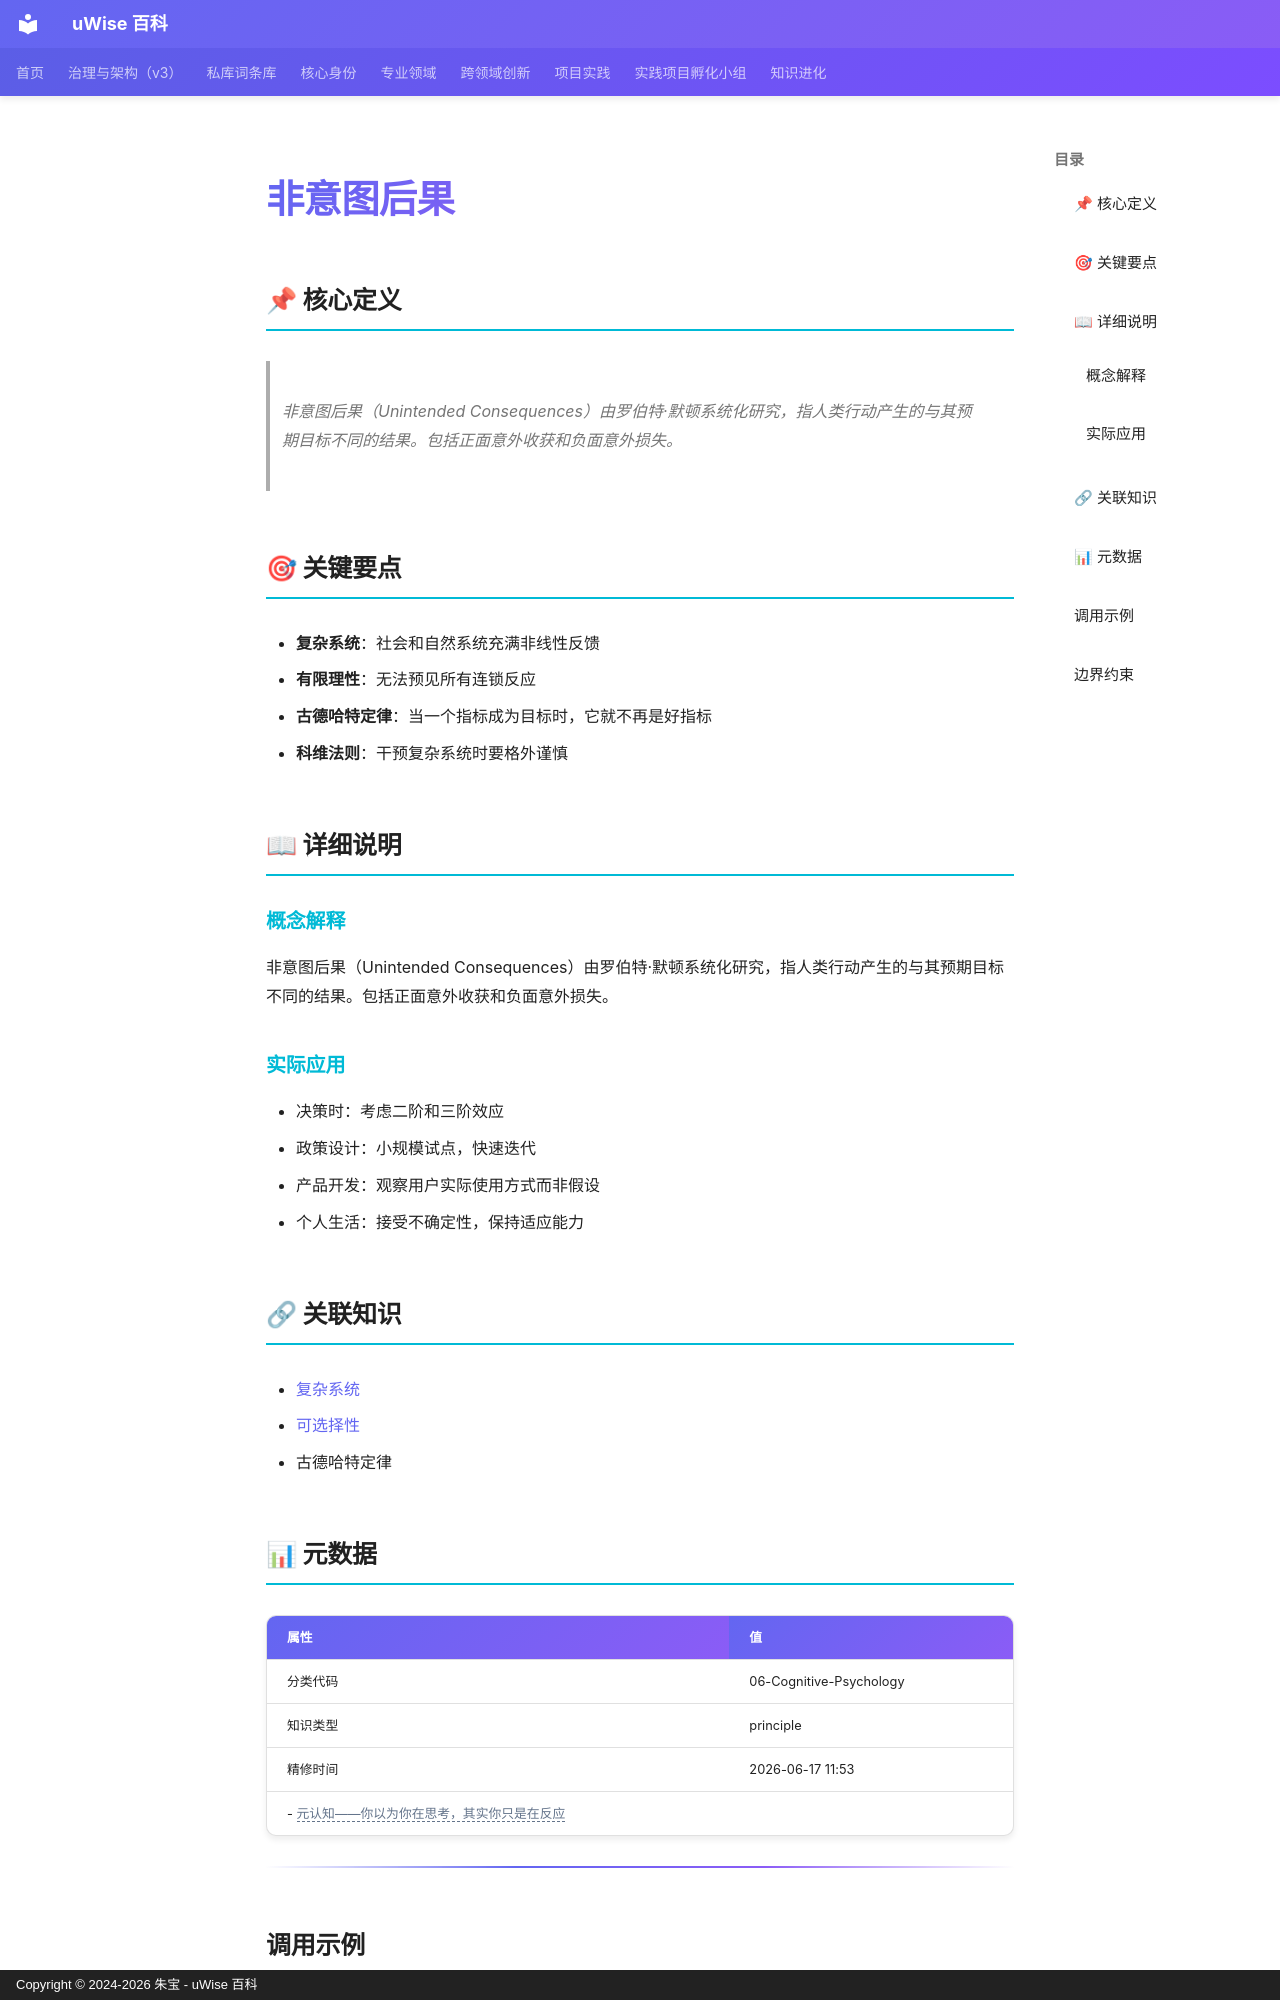

repository: zhubao315/uWise · page: vault-encyclopedia/md-e0c84054/index.html · generator: mkdocs · copyright: Copyright © 2024-2026 朱宝 - uWise 百科

---
title: "非意图后果"
description: "非意图后果（Unintended Consequences）由罗伯特·默顿系统化研究，指人类行动产生的与其预期目标不同的结果。包括正面意外收获和负面意外损失。"
---

# 非意图后果

## 📌 核心定义

> 非意图后果（Unintended Consequences）由罗伯特·默顿系统化研究，指人类行动产生的与其预期目标不同的结果。包括正面意外收获和负面意外损失。

## 🎯 关键要点

- **复杂系统**：社会和自然系统充满非线性反馈
- **有限理性**：无法预见所有连锁反应
- **古德哈特定律**：当一个指标成为目标时，它就不再是好指标
- **科维法则**：干预复杂系统时要格外谨慎

## 📖 详细说明

### 概念解释
非意图后果（Unintended Consequences）由罗伯特·默顿系统化研究，指人类行动产生的与其预期目标不同的结果。包括正面意外收获和负面意外损失。


### 实际应用

- 决策时：考虑二阶和三阶效应
- 政策设计：小规模试点，快速迭代
- 产品开发：观察用户实际使用方式而非假设
- 个人生活：接受不确定性，保持适应能力

## 🔗 关联知识

- [复杂系统](../md-6331e55b/)
- [可选择性](../md-4ed10be9/)
- 古德哈特定律

## 📊 元数据

| 属性 | 值 |
|------|-----|
| 分类代码 | 06-Cognitive-Psychology |
| 知识类型 | principle |
| 精修时间 | 2026-06-17 11:53 |
- <span class="uw-unresolved" data-target="元认知——你以为你在思考，其实你只是在反应" title="未解析的双链目标：元认知——你以为你在思考，其实你只是在反应">元认知——你以为你在思考，其实你只是在反应</span>

---

## 调用示例

场景 1：判断「非意图后果」是否适用时，先复述其核心——非意图后果（Unintended Consequences）由罗伯特·默顿系统化研究，指人类行动产生的与其预期目标不同的结果。——再对照当前事实逐项核对。
场景 2：遇到与「非意图后果」相似的模糊情形，以要点「- 复杂系统：社会和自然系统充满非线性反馈」为检查清单，避免只凭印象下结论。
